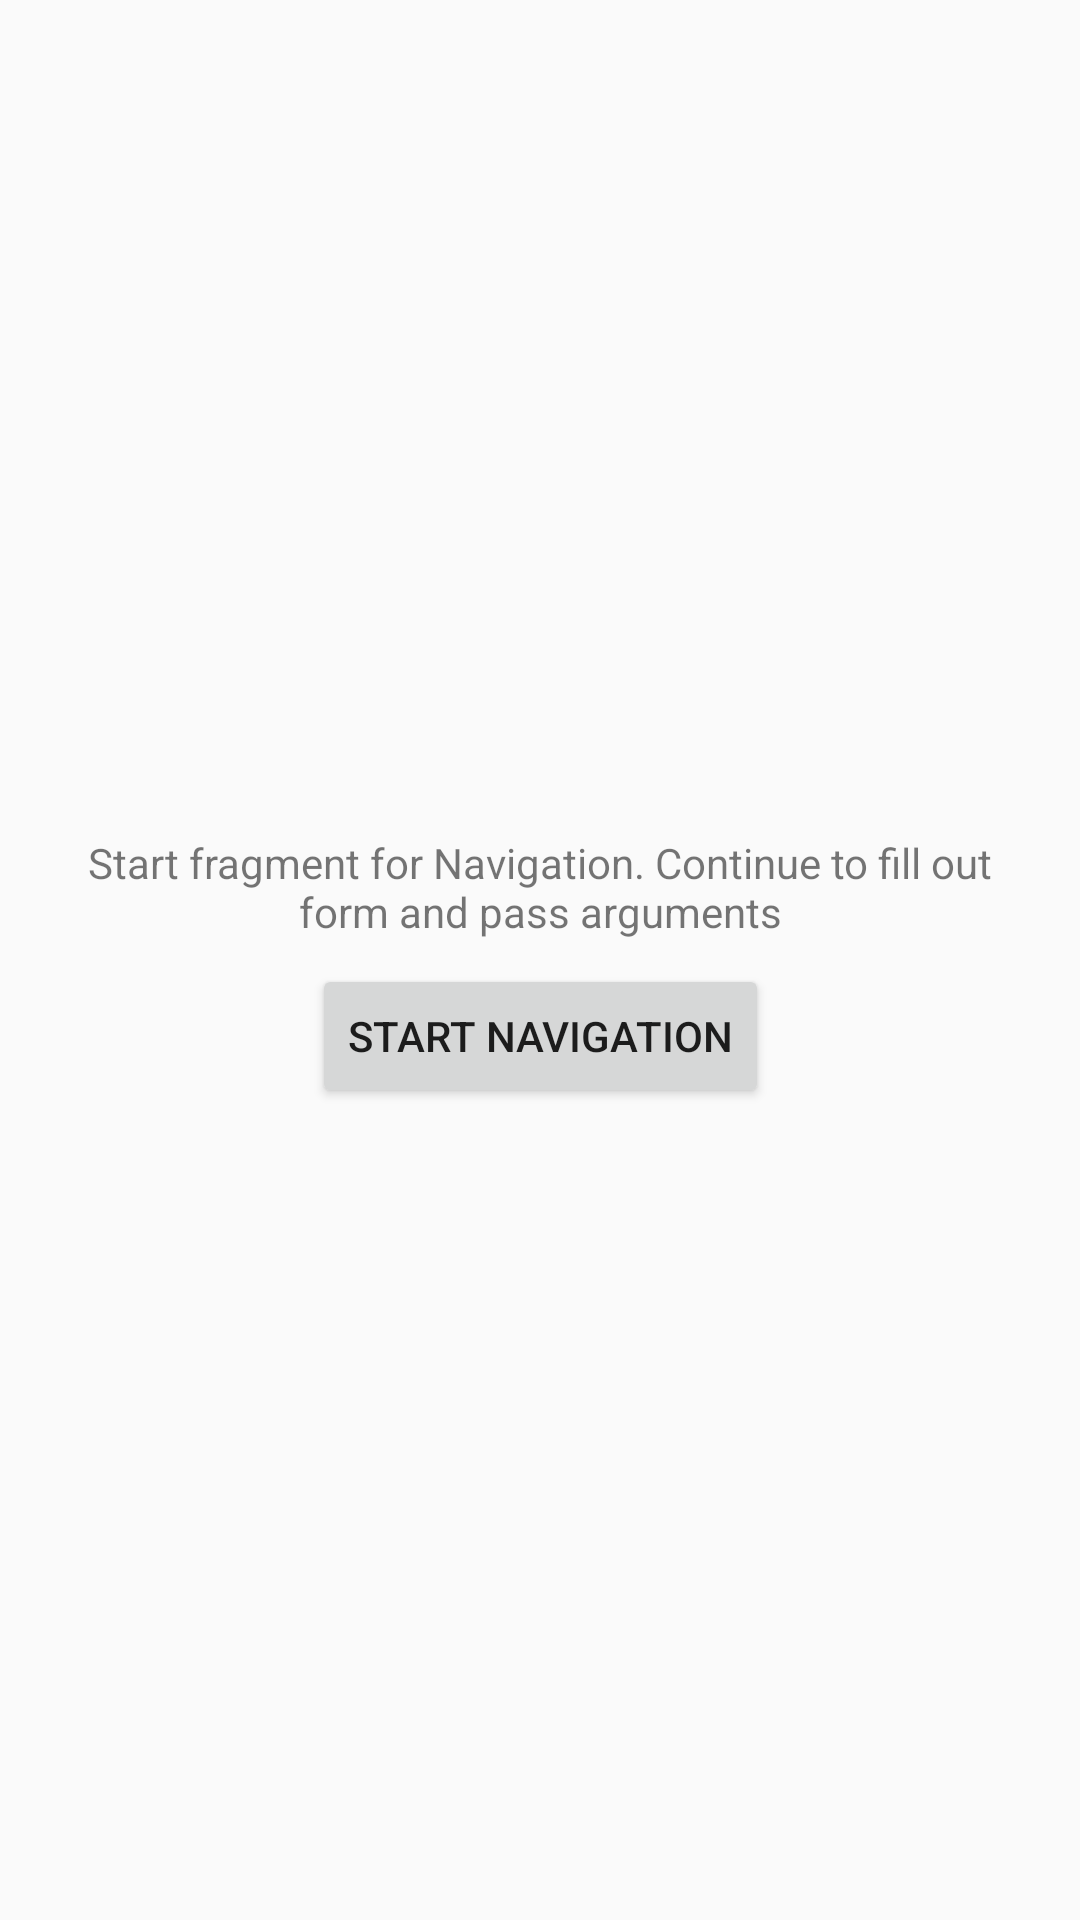

Here is an Android app screen rendered from its layout file. Give the layout XML and the strings, colors and styles it references.
<!-- AndroidManifest.xml: application theme AppTheme -->
<!-- res/layout/fragment_navigation_start.xml -->
<?xml version="1.0" encoding="utf-8"?>
<androidx.constraintlayout.widget.ConstraintLayout xmlns:android="http://schemas.android.com/apk/res/android"
    xmlns:app="http://schemas.android.com/apk/res-auto"
    xmlns:tools="http://schemas.android.com/tools"
    android:layout_width="match_parent"
    android:layout_height="match_parent"
    tools:context=".features.navigation.ui.NavigationStartFragment">
    
    <TextView
        android:id="@+id/textView"
        android:layout_width="0dp"
        android:layout_height="wrap_content"
        android:text="@string/nav_start_intro_text"
        android:gravity="center"
        android:layout_marginStart="16dp"
        android:layout_marginEnd="16dp"
        app:layout_constraintBottom_toBottomOf="parent"
        app:layout_constraintEnd_toEndOf="parent"
        app:layout_constraintStart_toStartOf="parent"
        app:layout_constraintTop_toTopOf="parent"
        app:layout_constraintVertical_bias="0.45999998" />
    
    <Button
        android:id="@+id/nav_start_intro_btn"
        android:layout_width="wrap_content"
        android:layout_height="wrap_content"
        android:text="@string/nav_start_intro_btn"
        android:layout_marginTop="8dp"
        app:layout_constraintEnd_toEndOf="parent"
        app:layout_constraintStart_toStartOf="parent"
        app:layout_constraintTop_toBottomOf="@+id/textView" />

</androidx.constraintlayout.widget.ConstraintLayout>
<!-- resources referenced by this layout -->
<resources>
  <string name="nav_start_intro_btn">Start Navigation</string>
  <string name="nav_start_intro_text">Start fragment for Navigation. Continue to fill out form and pass arguments</string>
  <style name="AppTheme" parent="Theme.AppCompat.Light.DarkActionBar">
      
      <item name="colorPrimary">@color/colorPrimary</item>
      <item name="colorPrimaryDark">@color/colorPrimaryDark</item>
      <item name="colorAccent">@color/colorAccent</item>
  </style>
  <color name="colorPrimary">#6200EE</color>
  <color name="colorPrimaryDark">#3700B3</color>
  <color name="colorAccent">#03DAC5</color>
</resources>
